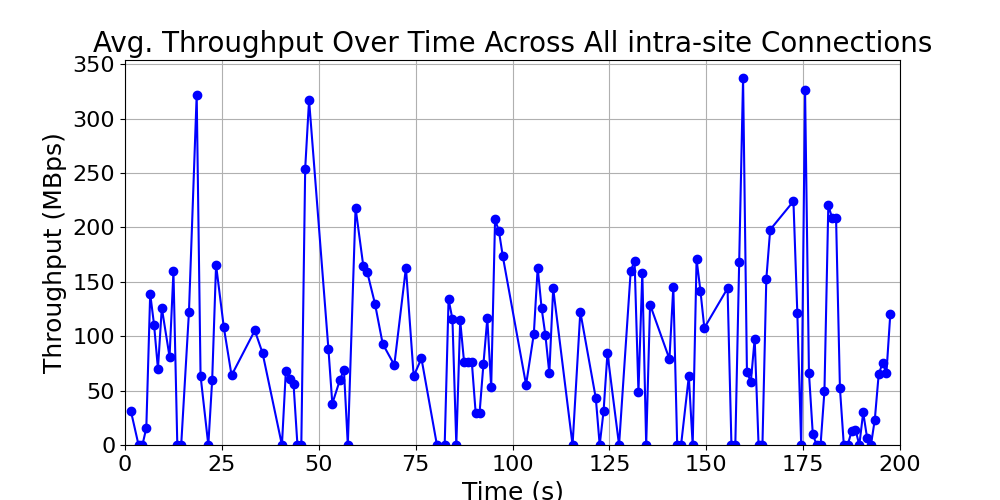

Data behind this chart, as committed beside it:
time_bin, throughput, time_bin_mid
[1, 2), 31.5, 1.5
[3, 4), 0.0, 3.5
[4, 5), 0.0, 4.5
[5, 6), 15.75, 5.5
[6, 7), 139.0, 6.5
[7, 8), 110.5, 7.5
[8, 9), 70.0, 8.5
[9, 10), 126.0, 9.5
[11, 12), 81.0, 11.5
[12, 13), 159.5, 12.5
[13, 14), 0.0, 13.5
[14, 15), 0.0, 14.5
[16, 17), 122.0, 16.5
[18, 19), 322.0, 18.5
[19, 20), 63.5, 19.5
[21, 22), 0.0, 21.5
[22, 23), 60.0, 22.5
[23, 24), 165.5, 23.5
[25, 26), 108.2, 25.5
[27, 28), 64.0, 27.5
[33, 34), 105.2, 33.5
[35, 36), 84.5, 35.5
[40, 41), 0.0, 40.5
[41, 42), 67.57, 41.5
[42, 43), 60.6, 42.5
[43, 44), 55.67, 43.5
[44, 45), 0.0, 44.5
[45, 46), 0.0, 45.5
[46, 47), 254.0, 46.5
[47, 48), 317.0, 47.5
[52, 53), 88.0, 52.5
[53, 54), 38.0, 53.5
[55, 56), 60.2, 55.5
[56, 57), 69.0, 56.5
[57, 58), 0.0, 57.5
[59, 60), 218.0, 59.5
[61, 62), 164.5, 61.5
[62, 63), 159.0, 62.5
[64, 65), 130.0, 64.5
[66, 67), 93.0, 66.5
[69, 70), 73.5, 69.5
[72, 73), 163.0, 72.5
[74, 75), 63.33, 74.5
[76, 77), 79.6, 76.5
[80, 81), 0.0, 80.5
[82, 83), 0.0, 82.5
[83, 84), 134.0, 83.5
[84, 85), 115.7, 84.5
[85, 86), 0.0, 85.5
[86, 87), 114.5, 86.5
[87, 88), 76.33, 87.5
[88, 89), 76.33, 88.5
[89, 90), 76.33, 89.5
[90, 91), 29.2, 90.5
[91, 92), 29.5, 91.5
[92, 93), 74.44, 92.5
[93, 94), 116.4, 93.5
[94, 95), 52.91, 94.5
[95, 96), 207.3, 95.5
[96, 97), 196.5, 96.5
... 68 more rows
